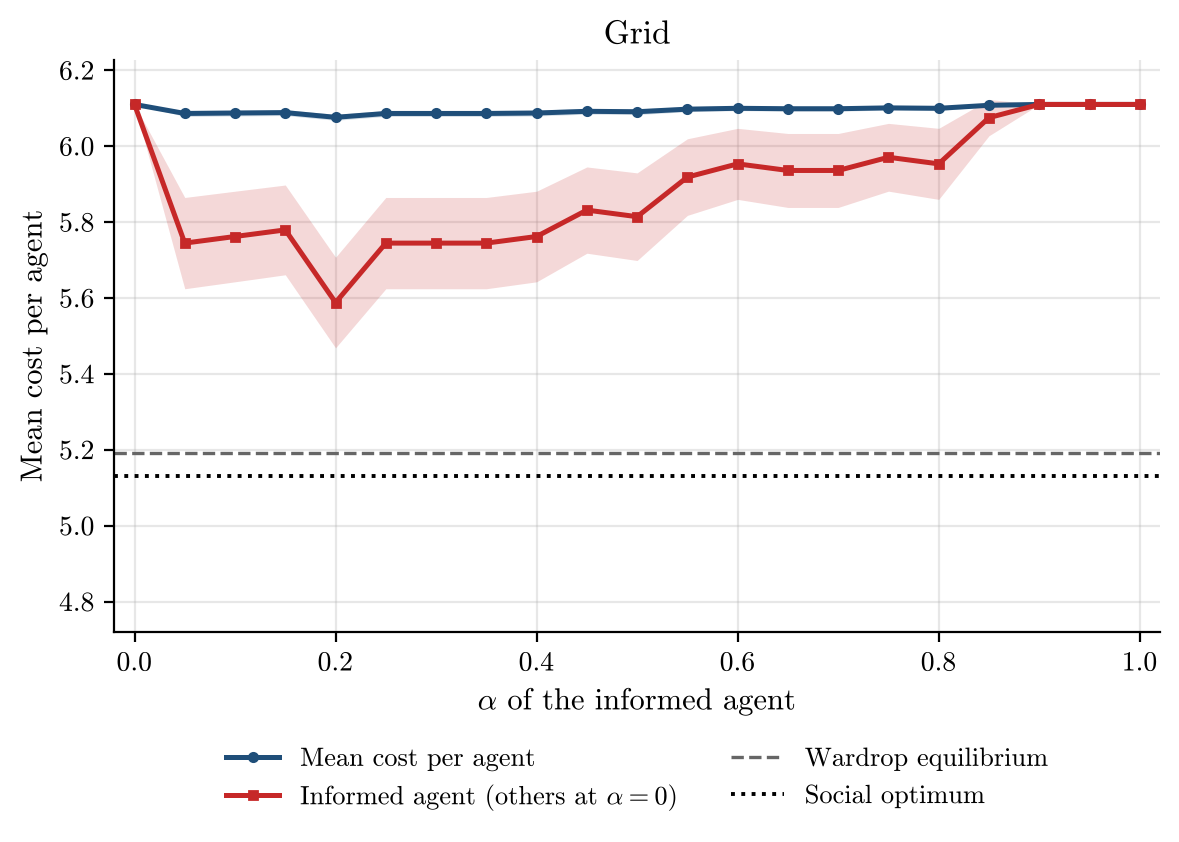

The file beside this chart, header and first rows:
alpha, runs, incomplete_runs, mean_cost_per_agent, mean_cost_per_agent_ci95, informed_agent_cost, informed_agent_cost_ci95, wardrop_per_agent, optimum_per_agent
0.0, 50, 0, 6.11, 0.0, 6.11, 0.0, 5.192, 5.131
0.05, 50, 0, 6.086, 0.007822, 5.745, 0.1202, 5.192, 5.131
0.1, 50, 0, 6.087, 0.007764, 5.762, 0.1193, 5.192, 5.131
0.15, 50, 0, 6.088, 0.007692, 5.779, 0.1182, 5.192, 5.131
0.2, 50, 0, 6.076, 0.007764, 5.588, 0.1193, 5.192, 5.131
0.25, 50, 0, 6.086, 0.007822, 5.745, 0.1202, 5.192, 5.131
0.3, 50, 0, 6.086, 0.007822, 5.745, 0.1202, 5.192, 5.131
0.35, 50, 0, 6.086, 0.007822, 5.745, 0.1202, 5.192, 5.131
0.4, 50, 0, 6.087, 0.007764, 5.762, 0.1193, 5.192, 5.131
0.45, 50, 0, 6.092, 0.007393, 5.832, 0.1136, 5.192, 5.131
0.5, 50, 0, 6.091, 0.007507, 5.814, 0.1154, 5.192, 5.131
0.55, 50, 0, 6.098, 0.006565, 5.919, 0.1009, 5.192, 5.131
0.6, 50, 0, 6.1, 0.006089, 5.953, 0.09359, 5.192, 5.131
0.65, 50, 0, 6.099, 0.006339, 5.936, 0.09744, 5.192, 5.131
0.7, 50, 0, 6.099, 0.006339, 5.936, 0.09744, 5.192, 5.131
0.75, 50, 0, 6.101, 0.00581, 5.971, 0.08931, 5.192, 5.131
0.8, 50, 0, 6.1, 0.006089, 5.953, 0.09359, 5.192, 5.131
0.85, 50, 0, 6.108, 0.003106, 6.075, 0.04774, 5.192, 5.131
0.9, 50, 0, 6.11, 0.0, 6.11, 0.0, 5.192, 5.131
0.95, 50, 0, 6.11, 0.0, 6.11, 0.0, 5.192, 5.131
1.0, 50, 0, 6.11, 0.0, 6.11, 0.0, 5.192, 5.131
